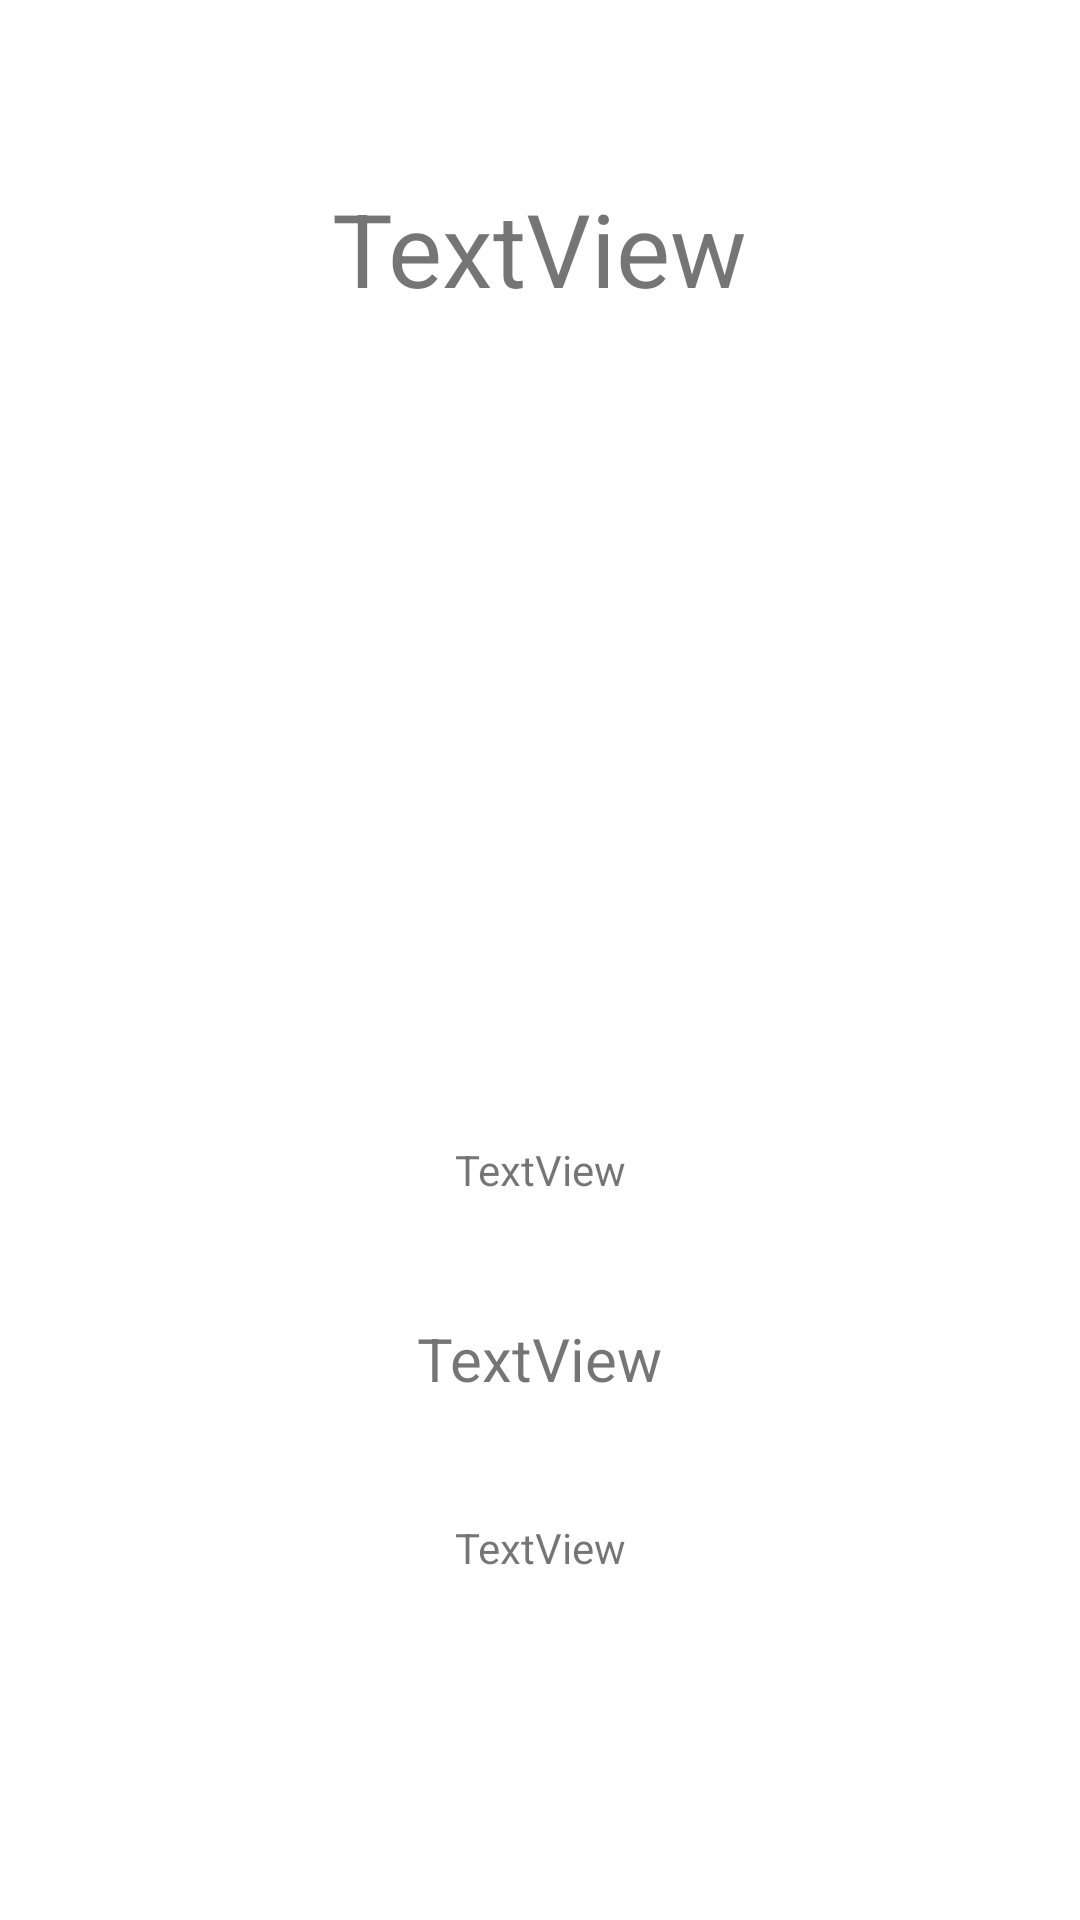

Produce the Android XML layout that renders to this screen, including the resource entries it uses.
<!-- AndroidManifest.xml: application theme Theme.ValorantAPI -->
<!-- res/layout/activity_agent_detail.xml -->
<?xml version="1.0" encoding="utf-8"?>
<androidx.constraintlayout.widget.ConstraintLayout xmlns:android="http://schemas.android.com/apk/res/android"
    xmlns:app="http://schemas.android.com/apk/res-auto"
    xmlns:tools="http://schemas.android.com/tools"
    android:layout_width="match_parent"
    android:layout_height="match_parent"
    tools:context=".ui.AgentDetailActivity">

    <TextView
        android:id="@+id/nameTextView"
        android:layout_width="wrap_content"
        android:layout_height="wrap_content"
        android:layout_marginTop="60dp"
        android:text="TextView"
        android:textSize="34sp"
        app:layout_constraintEnd_toEndOf="parent"
        app:layout_constraintHorizontal_bias="0.5"
        app:layout_constraintStart_toStartOf="parent"
        app:layout_constraintTop_toTopOf="parent" />

    <TextView
        android:id="@+id/descriptionTextView"
        android:layout_width="wrap_content"
        android:layout_height="wrap_content"
        android:layout_marginTop="30dp"
        android:text="TextView"
        app:layout_constraintEnd_toEndOf="parent"
        app:layout_constraintHorizontal_bias="0.5"
        app:layout_constraintStart_toStartOf="parent"
        app:layout_constraintTop_toBottomOf="@+id/agentImageView" />

    <TextView
        android:id="@+id/roleTextView"
        android:layout_width="wrap_content"
        android:layout_height="wrap_content"
        android:layout_marginTop="40dp"
        android:text="TextView"
        android:textSize="20sp"
        app:layout_constraintEnd_toEndOf="parent"
        app:layout_constraintHorizontal_bias="0.5"
        app:layout_constraintStart_toStartOf="parent"
        app:layout_constraintTop_toBottomOf="@+id/descriptionTextView" />

    <TextView
        android:id="@+id/roleDescriptionTextView"
        android:layout_width="wrap_content"
        android:layout_height="wrap_content"
        android:layout_marginTop="40dp"
        android:text="TextView"
        app:layout_constraintEnd_toEndOf="parent"
        app:layout_constraintHorizontal_bias="0.5"
        app:layout_constraintStart_toStartOf="parent"
        app:layout_constraintTop_toBottomOf="@+id/roleTextView" />

    <ImageView
        android:id="@+id/agentImageView"
        android:layout_width="215dp"
        android:layout_height="215dp"
        android:layout_marginTop="30dp"
        app:layout_constraintEnd_toEndOf="parent"
        app:layout_constraintHorizontal_bias="0.5"
        app:layout_constraintStart_toStartOf="parent"
        app:layout_constraintTop_toBottomOf="@+id/nameTextView"
        tools:src="@tools:sample/avatars" />

    <ImageView
        android:id="@+id/roleImageView"
        android:layout_width="46dp"
        android:layout_height="45dp"
        android:layout_marginRight="20dp"
        app:layout_constraintBottom_toTopOf="@+id/roleDescriptionTextView"
        app:layout_constraintEnd_toStartOf="@+id/roleTextView"
        app:layout_constraintTop_toBottomOf="@+id/descriptionTextView"
        tools:src="@tools:sample/avatars" />
</androidx.constraintlayout.widget.ConstraintLayout>
<!-- resources referenced by this layout -->
<resources>
  <style name="Theme.ValorantAPI" parent="Theme.MaterialComponents.DayNight.DarkActionBar">
          
          <item name="colorPrimary">@color/purple_500</item>
          <item name="colorPrimaryVariant">@color/purple_700</item>
          <item name="colorOnPrimary">@color/white</item>
          
          <item name="colorSecondary">@color/teal_200</item>
          <item name="colorSecondaryVariant">@color/teal_700</item>
          <item name="colorOnSecondary">@color/black</item>
          
          <item name="android:statusBarColor" tools:targetApi="l">?attr/colorPrimaryVariant</item>
          
      </style>
  <!-- not gathered from this repository: default colours our renderer supplied (Android Studio template values) -->
  <color name="purple_500">#FF6200EE</color>
  <color name="purple_700">#FF3700B3</color>
  <color name="teal_200">#FF03DAC5</color>
  <color name="teal_700">#FF018786</color>
  <color name="black">#FF000000</color>
  <color name="white">#FFFFFFFF</color>
</resources>
